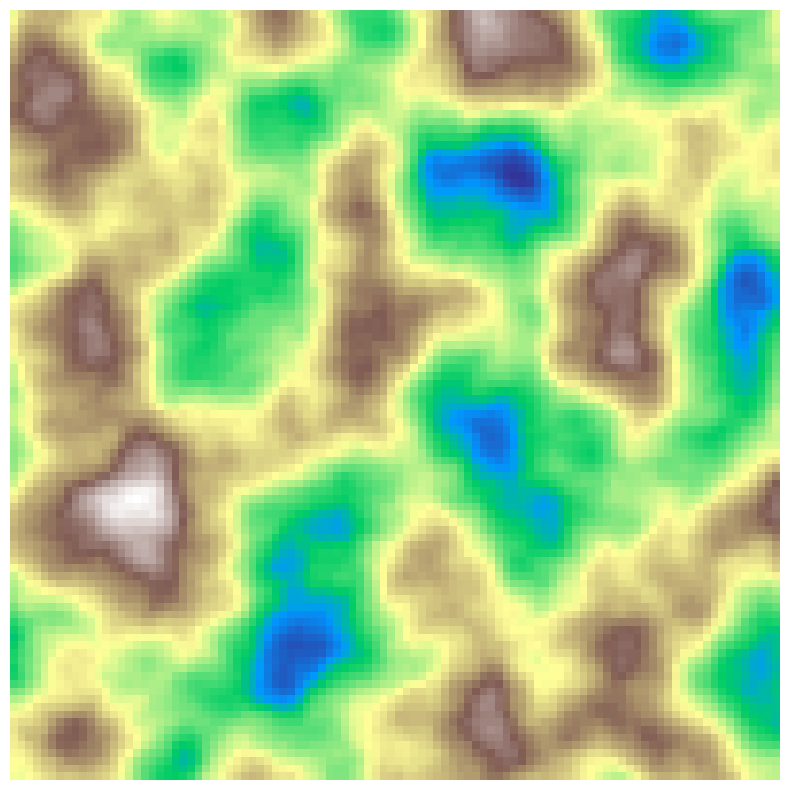

Write Python code to recreate this figure.
from dataclasses import dataclass, field
import numpy as np
import matplotlib.pyplot as plt
import hashlib
import math

@dataclass
class TerrainGenerator:
    """
    Parameters:
    - width (int): Width of the generated heightmap.
    - height (int): Height of the generated heightmap.
    - scale (float): Controls the zoom level of the noise. Typical range: 0.005 – 0.05.
    - seed (int): Seed value for deterministic noise generation.
    - octaves (int): Number of noise layers. More octaves add detail. Typical range: 3 – 8.
    - persistence (float): Controls amplitude decay across octaves. Lower = smoother terrain. Typical range: 0.3 – 0.7.
    - lacunarity (float): Controls frequency growth across octaves. Higher = more texture. Typical range: 1.5 – 3.5.
    """
    width: int
    height: int
    scale: float
    seed: int
    octaves: int = 6
    persistence: float = 0.45
    lacunarity: float = 1.75

    heightmap: np.ndarray = field(init=False)


    def __post_init__(self):
        self.heightmap = np.zeros((self.height, self.width))


    def _hash_seed(self, x: int, y: int) -> int:
        key = f"{x},{y},{self.seed}"
        hash_object = hashlib.sha256(key.encode())
        hex_digest = hash_object.hexdigest()

        return int(hex_digest[12:17], 16)


    def _normalize_to_angle(self, x: int, y: int) -> float:
        max_hex_value = 16**5 - 1 # 5 characters, 4 bits for a digit (0-15 in decimal, #FFFFF in hex)
        hashed_seed = self._hash_seed(x, y) 

        return (hashed_seed / max_hex_value) * 2 * math.pi # value between 0 and 2 pi [rad]


    def _get_gradient_vector(self, x: int, y: int) -> tuple[float, float]:
        angle = self._normalize_to_angle(x, y)

        return (math.cos(angle), math.sin(angle))


    def _dot_product(self, g: tuple[float, float], d: tuple[float, float]) -> float:
        return g[0] * d[0] + g[1] * d[1]


    def _fade(self, t: float) -> float:
        return 6 * t**5 - 15 * t**4 + 10 * t**3 # bless you Ken Perlin


    def _lerp(self, a: float, b: float, t: float) -> float:
        return a + t * (b - a) # praise the math gods


    def _perlin(self, x: float, y: float) -> float:
        """Find the grid cell"""
        x0 = math.floor(x)
        x1 = x0 + 1
        y0 = math.floor(y)
        y1 = y0 + 1

        """Get the offset vectors"""
        dx = x - x0
        dy = y - y0

        """Get gradients"""
        n00 = self._dot_product(self._get_gradient_vector(x0, y0), (dx, dy))
        n10 = self._dot_product(self._get_gradient_vector(x1, y0), (dx - 1, dy))
        n01 = self._dot_product(self._get_gradient_vector(x0, y1), (dx, dy - 1))
        n11 = self._dot_product(self._get_gradient_vector(x1, y1), (dx - 1, dy - 1))

        """Smoothen the interpolation"""
        u = self._fade(dx)
        v = self._fade(dy)

        """Interpolate, then blend rows"""
        ix0 = self._lerp(n00, n10, u)
        ix1 = self._lerp(n01, n11, u)
        value = self._lerp(ix0, ix1, v)

        return (value + 1) / 2


    def _fbm(self, x: float, y: float) -> float:
        total = 0.0
        frequency = 1.0 # more detailed terrain
        amplitude = 1.0 # intensity/harshness of the terrain
        max_value = 0.0

        for _ in range(self.octaves):
            total += self._perlin(x * frequency, y * frequency) * amplitude
            max_value += amplitude
            amplitude *= self.persistence
            frequency *= self.lacunarity

        return total / max_value


    def generate_heightmap(self) -> None:
        for i in range(self.height):
            for j in range(self.width):
                x = j * self.scale
                y = i * self.scale
                self.heightmap[i][j] = self._fbm(x, y)


    def save_image(self, filename: str = "fbm_heightmap.png") -> None:
        plt.figure(figsize=(8, 8))
        plt.imshow(self.heightmap, cmap="terrain")
        plt.axis("off")
        plt.tight_layout()
        plt.savefig(filename, dpi=300)
        plt.close()



if __name__ == "__main__":
    terrain = TerrainGenerator(width=100, height=100, scale=0.04, seed=72)
    terrain.generate_heightmap()
    terrain.save_image()
